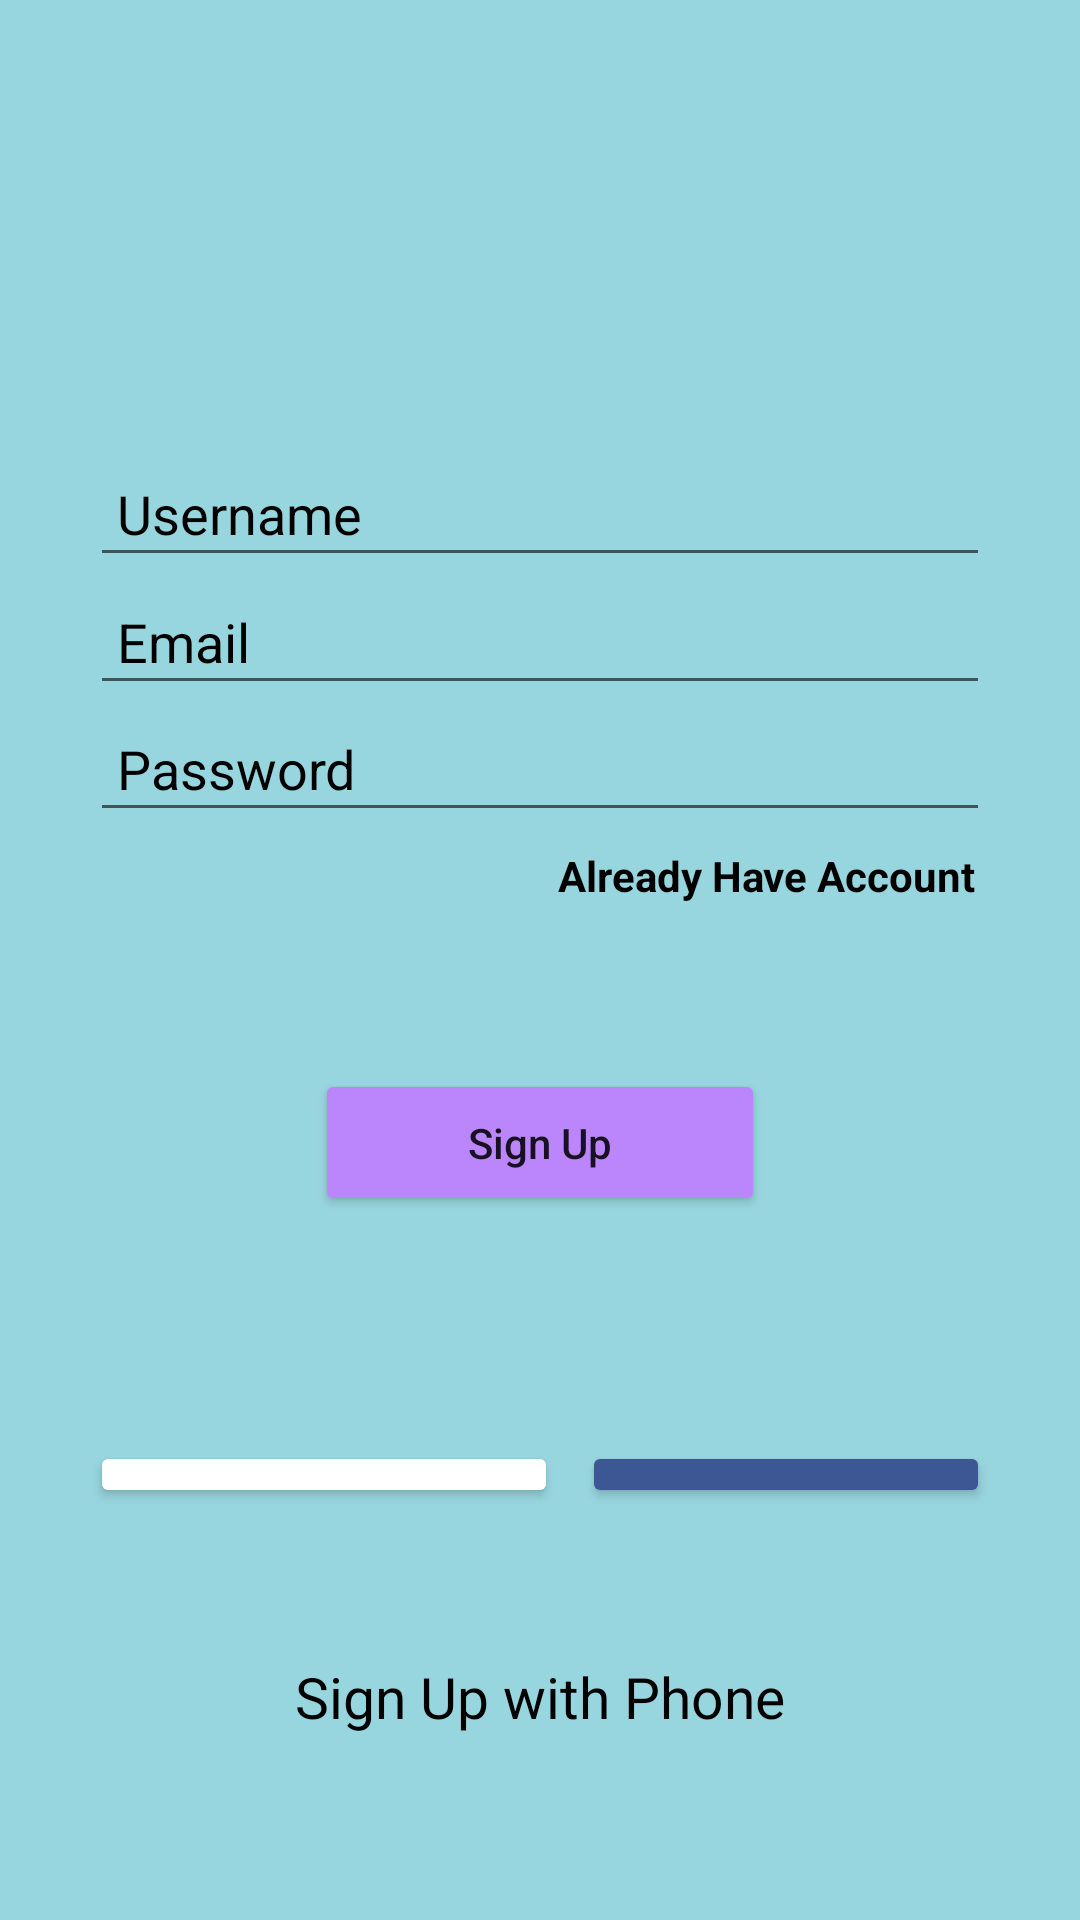

Here is an Android app screen rendered from its layout file. Give the layout XML and the strings, colors and styles it references.
<!-- AndroidManifest.xml: application theme Theme.Translatechat -->
<!-- res/layout/activity_sign_up.xml -->
<?xml version="1.0" encoding="utf-8"?>
<LinearLayout xmlns:android="http://schemas.android.com/apk/res/android"
    xmlns:app="http://schemas.android.com/apk/res-auto"
    xmlns:tools="http://schemas.android.com/tools"
    android:layout_width="match_parent"
    android:layout_height="match_parent"
    tools:context=".SignUpActivity"
    android:orientation="vertical"
    android:background="@color/blue"
    android:gravity="center"
    >

    <LinearLayout
        android:layout_width="match_parent"
        android:layout_height="wrap_content"
        android:layout_marginStart="30dp"
        android:layout_marginLeft="30dp"
        android:layout_marginEnd="30dp"
        android:layout_marginRight="30dp"
        android:gravity="center_horizontal"
        android:orientation="vertical">



        <EditText
            android:id="@+id/txtUsername"
            android:layout_width="match_parent"
            android:layout_height="wrap_content"
            android:layout_marginTop="150dp"
            android:layout_marginBottom="180dp"
            android:ems="10"
            android:hint="@string/username"
            android:inputType="textPersonName"
            android:padding="9dp"
            android:textColor="@color/black"
            android:textColorHint="@color/black"
            android:autofillHints="" />

        <EditText
            android:id="@+id/txtEmail"
            android:layout_width="match_parent"
            android:layout_height="wrap_content"


            android:layout_marginTop="-180dp"
            android:ems="10"
            android:hint="@string/email"
            android:inputType="textEmailAddress"
            android:padding="9dp"
            android:textColor="@color/black"
            android:textColorHint="@color/black"
            android:autofillHints="" />

        <EditText
            android:layout_width="match_parent"
            android:layout_height="wrap_content"
            android:id="@+id/txtPassword"
            android:hint="@string/password"
            android:ems="10"
            android:padding="9dp"
            android:inputType="textPassword"
            android:textColor="@color/black"
            android:textColorHint="@color/black"
            android:autofillHints="" />

        <TextView
            android:layout_width="wrap_content"
            android:layout_height="wrap_content"
            android:id="@+id/txtAlreadyHaveAccount"
            android:layout_gravity="right"
            android:text="@string/already_have_account"
            android:textColor="@color/black"
            android:gravity="right"
            android:padding="5dp"
            android:textStyle="bold"
            tools:ignore="RtlHardcoded" />

        <Button
            android:layout_width="150dp"
            android:layout_height="wrap_content"
            android:id="@+id/btnSignUp"
            android:layout_marginTop="50dp"
            android:padding="15dp"
            android:text="@string/sign_up"
            android:textAllCaps="false"
            app:backgroundTint="@color/purple_200"
            />
        <LinearLayout
            android:layout_width="match_parent"
            android:layout_height="wrap_content"
            android:layout_marginTop="25dp"
            android:orientation="horizontal">

            <Button
                android:id="@+id/btnGoogle"
                android:layout_width="wrap_content"
                android:layout_height="match_parent"
                android:layout_marginEnd="4dp"
                android:layout_marginRight="4dp"
                android:layout_weight="2"
                android:drawableLeft="@drawable/ic_google"
                android:padding="20dp"
                android:text="Google"
                android:textAllCaps="false"
                android:textColor="@color/black"
                app:backgroundTint="@color/white"
                android:layout_marginTop="50dp"
                 />

            <Button
                android:id="@+id/btnFacebook"
                android:layout_width="wrap_content"
                android:layout_height="match_parent"
                android:layout_marginStart="4dp"
                android:layout_marginRight="4dp"
                android:layout_weight="1"
                android:drawableLeft="@drawable/ic_facebook"
                android:padding="20dp"
                android:text="Facebook"
                android:textAllCaps="false"
                android:textColor="@color/black"
                app:backgroundTint="@color/fb_color"
                android:layout_marginTop="50dp"
                />



        </LinearLayout>

        <TextView
            android:id="@+id/txtSignUpPhone"
            android:layout_width="wrap_content"
            android:layout_height="27dp"
            android:layout_marginTop="50dp"
            android:text="Sign Up with Phone"
            android:textColor="@color/black"
            android:textSize="19sp" />


    </LinearLayout>
</LinearLayout>
<!-- resources referenced by this layout -->
<resources>
  <color name="black">#FF000000</color>
  <color name="blue">#98D6DF</color>
  <color name="fb_color">#3c5793 </color>
  <color name="purple_200">#FFBB86FC</color>
  <color name="white">#FFFFFFFF</color>
  <string name="already_have_account">Already Have Account</string>
  <string name="email">Email</string>
  <string name="password">Password</string>
  <string name="sign_up">Sign Up</string>
  <string name="username">Username</string>
  <style name="Theme.Translatechat" parent="Theme.AppCompat.Light.DarkActionBar">
          
          <item name="colorPrimary">@color/purple_500</item>
          <item name="colorPrimaryDark">@color/purple_700</item>
          <item name="colorAccent">@color/teal_200</item>
          
      </style>
  <color name="purple_500">#FF6200EE</color>
  <color name="purple_700">#FF3700B3</color>
  <color name="teal_200">#FF03DAC5</color>
</resources>
